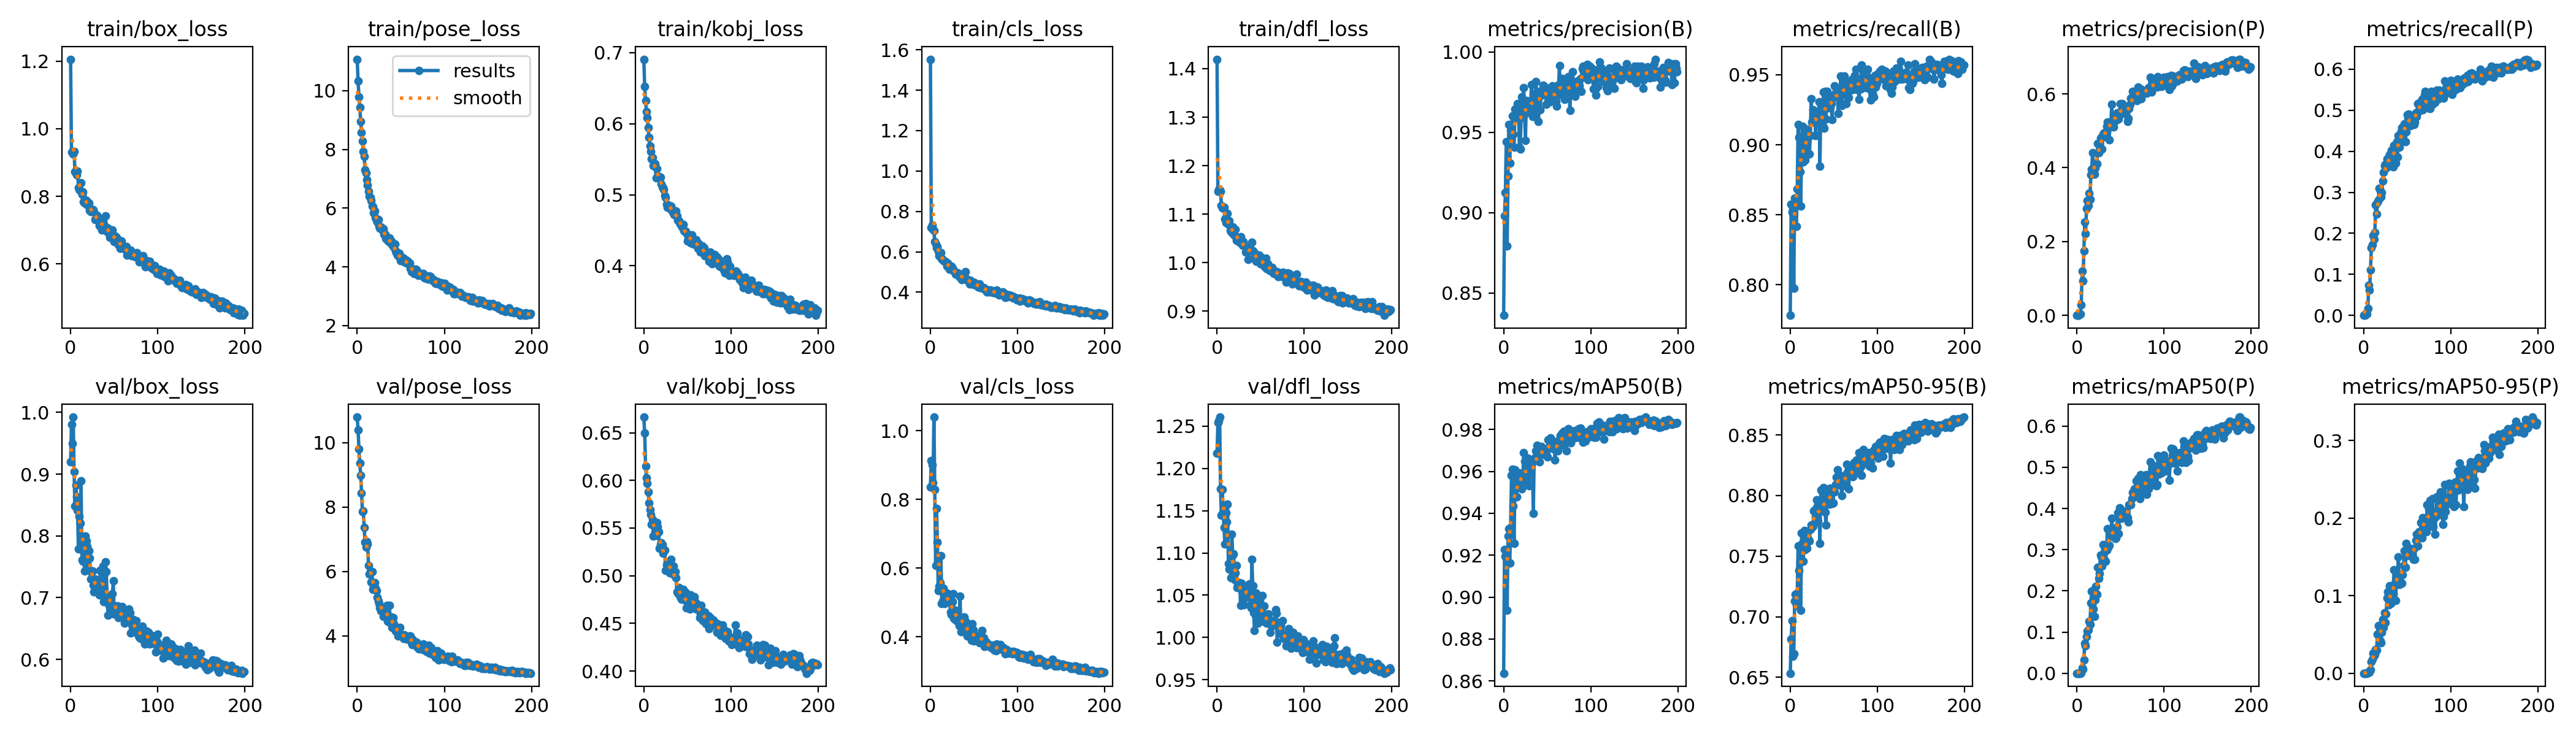

Values plotted in this chart, from the file beside it:
epoch, train/box_loss, train/pose_loss, train/kobj_loss, train/cls_loss, train/dfl_loss, metrics/precision(B), metrics/recall(B), metrics/mAP50(B), metrics/mAP50-95(B), metrics/precision(P), metrics/recall(P), metrics/mAP50(P), metrics/mAP50-95(P), val/box_loss, val/pose_loss, val/kobj_loss, val/cls_loss, val/dfl_loss, lr/pg0, lr/pg1, lr/pg2
0, 1.206, 11.07, 0.6907, 1.554, 1.419, 0.8361, 0.7781, 0.8637, 0.6534, 0, 0, 0, 0, 0.9195, 10.79, 0.6664, 0.8364, 1.218, 0.0006531, 0.0006531, 0.0006531
1, 0.9311, 10.33, 0.6523, 0.7187, 1.147, 0.898, 0.8576, 0.9227, 0.6817, 8e-05, 0.00144, 4e-05, 0, 0.9808, 10.4, 0.6494, 0.9133, 1.254, 0.001313, 0.001313, 0.001313
2, 0.9319, 9.792, 0.6322, 0.7309, 1.151, 0.9126, 0.8518, 0.9194, 0.6965, 0, 0, 0, 0, 0.9494, 9.804, 0.6152, 0.9004, 1.257, 0.001967, 0.001967, 0.001967
3, 0.9251, 9.437, 0.6173, 0.7109, 1.149, 0.9443, 0.8537, 0.9209, 0.6672, 0.0039, 0.00288, 0.00014, 1e-05, 0.9924, 9.374, 0.603, 0.8487, 1.261, 0.00197, 0.00197, 0.00197
4, 0.9318, 8.952, 0.6087, 0.7035, 1.147, 0.8794, 0.7976, 0.8936, 0.6696, 0.00382, 0.00288, 0.0001, 1e-05, 0.9045, 8.988, 0.5967, 1.04, 1.176, 0.00197, 0.00197, 0.00197
5, 0.8728, 8.587, 0.5946, 0.6502, 1.118, 0.9229, 0.8617, 0.9292, 0.7128, 0.02821, 0.01727, 0.00087, 0.00015, 0.8485, 8.437, 0.588, 0.8285, 1.144, 0.00196, 0.00196, 0.00196
6, 0.8697, 8.279, 0.5805, 0.6388, 1.112, 0.9549, 0.859, 0.9326, 0.7184, 0.1192, 0.07338, 0.01243, 0.0021, 0.8818, 7.855, 0.5764, 0.6078, 1.175, 0.00195, 0.00195, 0.00195
7, 0.8638, 7.937, 0.5689, 0.6197, 1.113, 0.9306, 0.8417, 0.9162, 0.7092, 0.09279, 0.06187, 0.01031, 0.00147, 0.8638, 7.871, 0.569, 0.7741, 1.149, 0.001941, 0.001941, 0.001941
8, 0.8737, 7.767, 0.5613, 0.6258, 1.114, 0.9512, 0.8686, 0.9333, 0.7195, 0.1744, 0.1108, 0.03244, 0.00474, 0.8412, 7.364, 0.564, 0.6755, 1.13, 0.001931, 0.001931, 0.001931
9, 0.8251, 7.31, 0.5508, 0.6004, 1.09, 0.9506, 0.9146, 0.958, 0.7584, 0.2521, 0.164, 0.07254, 0.01469, 0.7789, 6.899, 0.5541, 0.5346, 1.111, 0.001921, 0.001921, 0.001921
10, 0.8204, 7.197, 0.5522, 0.5807, 1.082, 0.9603, 0.9051, 0.961, 0.7384, 0.222, 0.1727, 0.06673, 0.01761, 0.8316, 6.753, 0.5591, 0.5468, 1.147, 0.001911, 0.001911, 0.001911
11, 0.8158, 6.976, 0.5408, 0.5761, 1.082, 0.9487, 0.8806, 0.9436, 0.7448, 0.289, 0.1942, 0.08933, 0.02553, 0.8207, 6.928, 0.5419, 0.5567, 1.137, 0.001901, 0.001901, 0.001901
12, 0.8396, 6.776, 0.5405, 0.5942, 1.102, 0.9409, 0.8561, 0.9257, 0.7052, 0.3114, 0.1856, 0.1024, 0.02291, 0.8892, 6.845, 0.5519, 0.6357, 1.157, 0.001891, 0.001891, 0.001891
13, 0.8055, 6.575, 0.5436, 0.566, 1.079, 0.9645, 0.8989, 0.9607, 0.7692, 0.2972, 0.2014, 0.1052, 0.02463, 0.7614, 6.186, 0.5454, 0.4962, 1.088, 0.001881, 0.001881, 0.001881
14, 0.8122, 6.414, 0.5241, 0.561, 1.087, 0.9606, 0.913, 0.9552, 0.7611, 0.3311, 0.2691, 0.1262, 0.03025, 0.7595, 5.925, 0.5423, 0.504, 1.081, 0.001871, 0.001871, 0.001871
15, 0.7828, 6.363, 0.5366, 0.5559, 1.067, 0.9592, 0.8878, 0.948, 0.7457, 0.3136, 0.2472, 0.1184, 0.02971, 0.7888, 5.988, 0.5555, 0.5418, 1.089, 0.001861, 0.001861, 0.001861
16, 0.7806, 6.261, 0.5256, 0.5533, 1.067, 0.9677, 0.9065, 0.9559, 0.771, 0.3801, 0.2748, 0.1701, 0.05025, 0.7427, 5.672, 0.5514, 0.4959, 1.071, 0.001852, 0.001852, 0.001852
17, 0.7892, 6.079, 0.5253, 0.5543, 1.062, 0.9672, 0.8892, 0.9531, 0.7553, 0.3953, 0.282, 0.1994, 0.06145, 0.7998, 5.992, 0.5458, 0.5208, 1.122, 0.001842, 0.001842, 0.001842
18, 0.7879, 6.041, 0.5254, 0.5438, 1.074, 0.9407, 0.905, 0.9592, 0.7607, 0.4412, 0.3094, 0.2013, 0.06025, 0.792, 5.45, 0.5285, 0.5276, 1.098, 0.001832, 0.001832, 0.001832
19, 0.7743, 5.844, 0.5243, 0.5286, 1.058, 0.9396, 0.9108, 0.953, 0.7565, 0.3839, 0.3036, 0.1563, 0.04179, 0.7833, 5.535, 0.5329, 0.5273, 1.099, 0.001822, 0.001822, 0.001822
20, 0.7752, 5.899, 0.5155, 0.5445, 1.056, 0.959, 0.9108, 0.9562, 0.7651, 0.3832, 0.2892, 0.1388, 0.03939, 0.747, 5.655, 0.5346, 0.5175, 1.068, 0.001812, 0.001812, 0.001812
21, 0.7803, 5.68, 0.511, 0.5362, 1.068, 0.9718, 0.8933, 0.9518, 0.7634, 0.399, 0.2993, 0.179, 0.05297, 0.776, 5.474, 0.5325, 0.5002, 1.077, 0.001802, 0.001802, 0.001802
22, 0.7578, 5.58, 0.5103, 0.5134, 1.046, 0.9658, 0.8936, 0.9557, 0.7624, 0.4106, 0.3281, 0.2103, 0.06943, 0.7637, 5.408, 0.5234, 0.5083, 1.085, 0.001792, 0.001792, 0.001792
23, 0.7555, 5.521, 0.5078, 0.5189, 1.05, 0.9776, 0.9065, 0.9689, 0.7721, 0.411, 0.3482, 0.1915, 0.05904, 0.7302, 5.189, 0.5261, 0.4709, 1.059, 0.001782, 0.001782, 0.001782
24, 0.762, 5.614, 0.4987, 0.529, 1.051, 0.9614, 0.9328, 0.965, 0.7758, 0.4654, 0.3655, 0.2576, 0.07786, 0.7414, 5.089, 0.5269, 0.4639, 1.063, 0.001772, 0.001772, 0.001772
25, 0.7558, 5.382, 0.4966, 0.5203, 1.051, 0.9451, 0.9165, 0.9587, 0.7736, 0.4411, 0.3684, 0.2307, 0.06514, 0.7427, 5.004, 0.5056, 0.5016, 1.064, 0.001762, 0.001762, 0.001762
26, 0.7607, 5.314, 0.4866, 0.5068, 1.042, 0.9697, 0.9252, 0.9552, 0.7748, 0.4607, 0.3597, 0.2416, 0.07647, 0.7204, 4.878, 0.5116, 0.5249, 1.065, 0.001752, 0.001752, 0.001752
27, 0.7522, 5.363, 0.4824, 0.5075, 1.053, 0.9661, 0.9223, 0.9583, 0.7873, 0.4804, 0.3813, 0.2866, 0.09679, 0.7094, 4.785, 0.5141, 0.4533, 1.038, 0.001743, 0.001743, 0.001743
28, 0.7315, 5.346, 0.486, 0.4972, 1.039, 0.9654, 0.9239, 0.9664, 0.7884, 0.4829, 0.3727, 0.282, 0.1048, 0.7307, 4.872, 0.5118, 0.4506, 1.064, 0.001733, 0.001733, 0.001733
29, 0.7318, 5.226, 0.4819, 0.4905, 1.036, 0.9672, 0.9065, 0.9531, 0.7824, 0.45, 0.364, 0.2601, 0.08824, 0.7183, 4.881, 0.5076, 0.476, 1.054, 0.001723, 0.001723, 0.001723
30, 0.7431, 5.304, 0.4837, 0.4941, 1.043, 0.9638, 0.9198, 0.9632, 0.7966, 0.4905, 0.3914, 0.3124, 0.1124, 0.7185, 4.607, 0.5032, 0.4464, 1.05, 0.001713, 0.001713, 0.001713
31, 0.7348, 5.118, 0.484, 0.4897, 1.036, 0.9693, 0.9194, 0.9637, 0.7914, 0.4932, 0.3885, 0.2771, 0.08954, 0.7081, 4.728, 0.517, 0.4449, 1.039, 0.001703, 0.001703, 0.001703
32, 0.7368, 5.113, 0.4782, 0.494, 1.034, 0.9797, 0.9194, 0.9634, 0.7785, 0.4952, 0.4029, 0.3001, 0.1049, 0.7256, 4.721, 0.5039, 0.4452, 1.055, 0.001693, 0.001693, 0.001693
33, 0.7126, 4.971, 0.4758, 0.4763, 1.022, 0.9599, 0.9305, 0.9646, 0.7912, 0.4842, 0.4, 0.272, 0.09802, 0.7041, 4.659, 0.5015, 0.4327, 1.048, 0.001683, 0.001683, 0.001683
34, 0.7265, 5.012, 0.4779, 0.4736, 1.031, 0.9613, 0.8849, 0.9399, 0.7605, 0.5113, 0.3626, 0.2987, 0.1027, 0.7444, 4.942, 0.5102, 0.5172, 1.061, 0.001673, 0.001673, 0.001673
35, 0.7135, 4.891, 0.472, 0.4793, 1.023, 0.9738, 0.9252, 0.9662, 0.8044, 0.5238, 0.4144, 0.3515, 0.1333, 0.7093, 4.446, 0.5024, 0.415, 1.061, 0.001663, 0.001663, 0.001663
36, 0.7005, 4.849, 0.4738, 0.4614, 1.006, 0.9655, 0.9151, 0.9666, 0.7878, 0.5065, 0.4043, 0.3054, 0.1166, 0.7295, 4.548, 0.5044, 0.446, 1.056, 0.001654, 0.001654, 0.001654
37, 0.7199, 4.983, 0.4769, 0.4793, 1.032, 0.9815, 0.9134, 0.9698, 0.7908, 0.4763, 0.3712, 0.3103, 0.09374, 0.7511, 4.939, 0.4976, 0.4469, 1.064, 0.001644, 0.001644, 0.001644
38, 0.7161, 4.923, 0.47, 0.4755, 1.029, 0.9702, 0.9376, 0.9724, 0.8066, 0.512, 0.423, 0.3416, 0.1299, 0.6933, 4.42, 0.4831, 0.4214, 1.038, 0.001634, 0.001634, 0.001634
39, 0.7109, 4.876, 0.4639, 0.4784, 1.026, 0.9754, 0.9117, 0.9651, 0.7969, 0.5217, 0.3856, 0.333, 0.1244, 0.6984, 4.582, 0.4819, 0.4578, 1.035, 0.001624, 0.001624, 0.001624
40, 0.7426, 4.744, 0.4638, 0.5005, 1.042, 0.9566, 0.9381, 0.9679, 0.7862, 0.5718, 0.4381, 0.3762, 0.1497, 0.7585, 4.265, 0.4879, 0.4444, 1.092, 0.001614, 0.001614, 0.001614
41, 0.7077, 4.718, 0.4611, 0.469, 1.024, 0.9741, 0.9184, 0.9646, 0.7757, 0.5226, 0.4095, 0.3452, 0.1148, 0.7421, 4.561, 0.48, 0.4437, 1.061, 0.001604, 0.001604, 0.001604
42, 0.695, 4.676, 0.4591, 0.4585, 1.009, 0.9641, 0.9381, 0.9687, 0.8022, 0.5098, 0.4201, 0.3333, 0.1274, 0.6961, 4.38, 0.4782, 0.4012, 1.029, 0.001594, 0.001594, 0.001594
43, 0.7059, 4.768, 0.4567, 0.4596, 1.021, 0.9758, 0.9265, 0.972, 0.8053, 0.5285, 0.4483, 0.3404, 0.1164, 0.672, 4.24, 0.4753, 0.4058, 1.008, 0.001584, 0.001584, 0.001584
44, 0.6894, 4.55, 0.455, 0.4565, 1.013, 0.973, 0.9342, 0.9703, 0.7954, 0.5279, 0.4576, 0.3276, 0.1157, 0.6871, 4.142, 0.4784, 0.406, 1.026, 0.001574, 0.001574, 0.001574
45, 0.6792, 4.481, 0.4582, 0.4421, 1.003, 0.9792, 0.9295, 0.9706, 0.7928, 0.5425, 0.436, 0.3286, 0.1268, 0.7036, 4.181, 0.4855, 0.4192, 1.052, 0.001564, 0.001564, 0.001564
46, 0.6877, 4.403, 0.4499, 0.4587, 1.015, 0.9758, 0.9263, 0.968, 0.806, 0.5482, 0.4576, 0.3558, 0.1386, 0.6838, 4.193, 0.4795, 0.4075, 1.031, 0.001554, 0.001554, 0.001554
47, 0.6813, 4.377, 0.4486, 0.4415, 1.003, 0.9785, 0.9295, 0.9704, 0.8054, 0.5483, 0.4662, 0.3894, 0.1575, 0.6747, 3.998, 0.475, 0.3887, 1.017, 0.001545, 0.001545, 0.001545
48, 0.7, 4.466, 0.4484, 0.4482, 1.015, 0.974, 0.9181, 0.9681, 0.7932, 0.5326, 0.423, 0.3397, 0.1366, 0.706, 4.24, 0.4823, 0.4369, 1.041, 0.001535, 0.001535, 0.001535
49, 0.6833, 4.327, 0.4464, 0.4495, 1.006, 0.9674, 0.9338, 0.9695, 0.7941, 0.5438, 0.4476, 0.4014, 0.1671, 0.7273, 4.263, 0.4662, 0.4199, 1.048, 0.001525, 0.001525, 0.001525
50, 0.6657, 4.202, 0.4352, 0.4372, 0.9985, 0.9775, 0.9353, 0.9671, 0.8033, 0.5738, 0.4892, 0.3943, 0.1516, 0.6732, 4.046, 0.4666, 0.3879, 1.027, 0.001515, 0.001515, 0.001515
51, 0.682, 4.235, 0.4399, 0.4455, 1.01, 0.9718, 0.942, 0.9752, 0.8032, 0.5538, 0.4823, 0.3756, 0.1548, 0.6808, 4.021, 0.4711, 0.3972, 1.024, 0.001505, 0.001505, 0.001505
52, 0.6725, 4.324, 0.4418, 0.4346, 0.997, 0.971, 0.9367, 0.9719, 0.8089, 0.5732, 0.4906, 0.394, 0.1615, 0.6866, 3.994, 0.4742, 0.4014, 1.05, 0.001495, 0.001495, 0.001495
53, 0.6778, 4.297, 0.4429, 0.4357, 1.004, 0.9688, 0.938, 0.9719, 0.815, 0.5509, 0.4878, 0.3946, 0.1597, 0.6735, 3.912, 0.4649, 0.4026, 1.019, 0.001485, 0.001485, 0.001485
54, 0.6668, 4.167, 0.4321, 0.4362, 0.9944, 0.9727, 0.9381, 0.976, 0.8213, 0.5473, 0.4619, 0.379, 0.1542, 0.6867, 4.033, 0.4801, 0.3932, 1.037, 0.001475, 0.001475, 0.001475
55, 0.6565, 4.201, 0.4433, 0.4252, 0.9916, 0.9765, 0.9223, 0.9748, 0.8133, 0.5562, 0.4849, 0.3841, 0.1553, 0.6675, 4.003, 0.4741, 0.4012, 1.02, 0.001465, 0.001465, 0.001465
56, 0.6689, 4.227, 0.4312, 0.442, 1.009, 0.9789, 0.934, 0.9733, 0.8161, 0.5635, 0.4763, 0.3914, 0.1524, 0.6686, 3.975, 0.4726, 0.3828, 1.02, 0.001455, 0.001455, 0.001455
57, 0.6451, 4.132, 0.4303, 0.4213, 0.9872, 0.9702, 0.9376, 0.9706, 0.8087, 0.5572, 0.4662, 0.3816, 0.147, 0.6721, 3.91, 0.4707, 0.3923, 1.017, 0.001446, 0.001446, 0.001446
58, 0.6675, 4.19, 0.4313, 0.428, 0.9982, 0.9749, 0.949, 0.9727, 0.8142, 0.5262, 0.4647, 0.3775, 0.1613, 0.6724, 3.927, 0.4776, 0.3939, 1.017, 0.001436, 0.001436, 0.001436
59, 0.6547, 4.103, 0.4342, 0.4234, 0.9911, 0.9721, 0.9281, 0.9653, 0.7998, 0.5341, 0.4719, 0.3667, 0.1468, 0.6861, 3.978, 0.4719, 0.4179, 1.028, 0.001426, 0.001426, 0.001426
... 140 more rows
